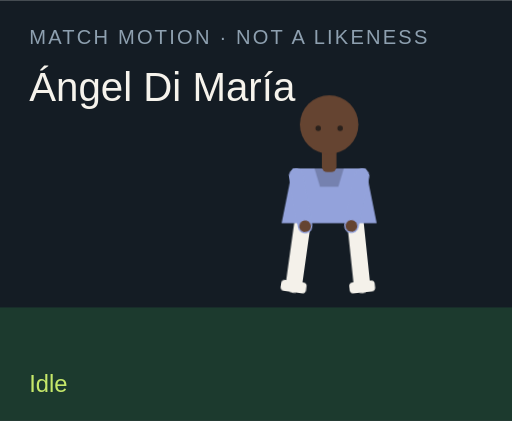
t = 0.00 s
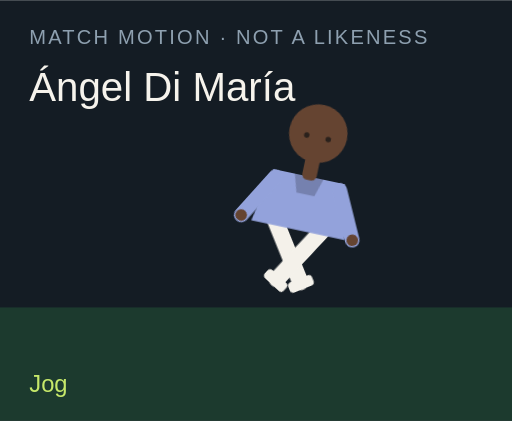
t = 1.50 s
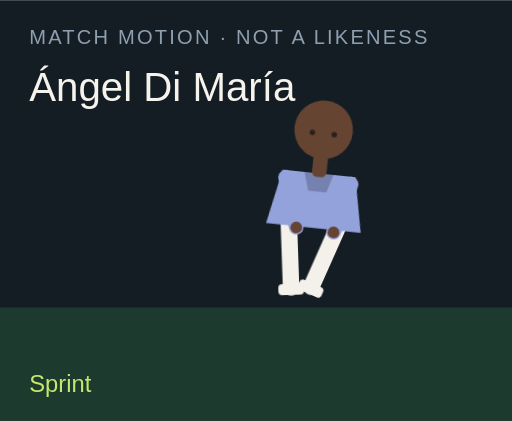
t = 3.00 s
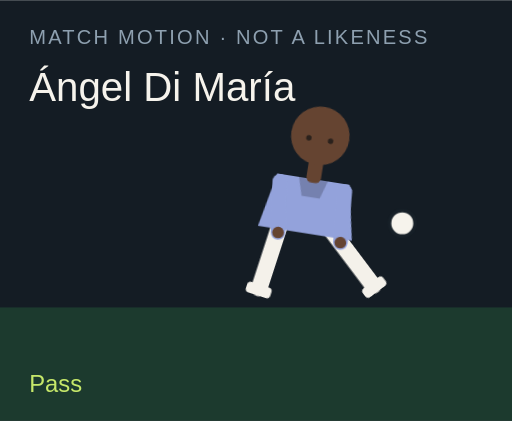
t = 4.50 s
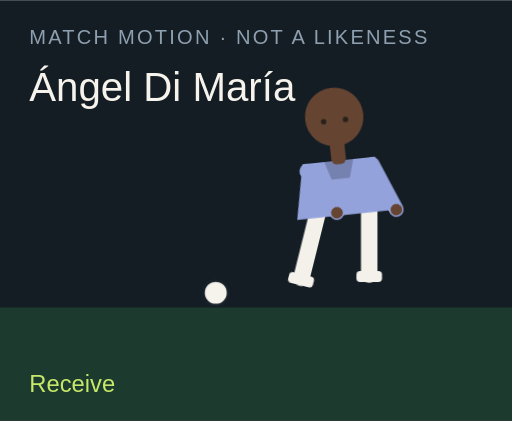
t = 6.00 s
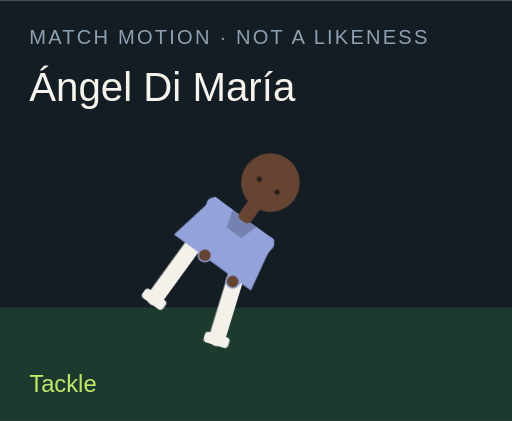
t = 7.50 s

The animated SVG that drew these frames (rendered in a browser with its animation timeline set to each time). Animation: 18 CSS @keyframes rules; one cycle of 9.00 s, repeats indefinitely.

<?xml version="1.0" encoding="UTF-8"?>
<svg xmlns="http://www.w3.org/2000/svg" viewBox="0 0 280 230" role="img">
  <style>@media (prefers-reduced-motion: reduce){animate,animateTransform{display:none}}</style>
  <rect width="280" height="230" fill="#141c24"/>
  <rect y="168" width="280" height="62" fill="#1c3a2e"/>
  <text x="16" y="24" fill="#8ea0b0" font-family="Arial,sans-serif" font-size="11" letter-spacing="1.2">MATCH MOTION · NOT A LIKENESS</text>
  <text x="16" y="55" fill="#f6f3ec" font-family="Impact,sans-serif" font-size="22">Ángel Di María</text>
  <circle r="7" fill="#f6f3ec" stroke="#172028" stroke-width="2" id="motion-986" cx="150" cy="160" opacity="0">
    
    
    
  </circle>
  <g transform="translate(132 40)">
    <g id="motion-1008" transform="rotate(0 48 90)">
      
      <g id="motion-1010" transform="translate(0 0)">
        
        <g transform="translate(34 78)"><g id="motion-1012" transform="rotate(8)"><path d="M0 0 V38" stroke="#f4f1ea" stroke-width="9" stroke-linecap="round"/><rect x="-7" y="36" width="14" height="6" rx="2" fill="#f4f1ea"/></g></g>
        <g transform="translate(62 78)"><g id="motion-1014" transform="rotate(-6)"><path d="M0 0 V38" stroke="#f4f1ea" stroke-width="9" stroke-linecap="round"/><rect x="-7" y="36" width="14" height="6" rx="2" fill="#f4f1ea"/></g></g>
        <path d="M28 52 h40 l6 30 H22 Z" fill="#93a2db"/>
        <path d="M40 52 h16 l-3 10 H43 Z" fill="#000" opacity=".2"/>
        <g transform="translate(30 56)"><g id="motion-1016" transform="rotate(-10)"><path d="M0 0 V28" stroke="#93a2db" stroke-width="8" stroke-linecap="round"/><circle cx="0" cy="28" r="3.2" fill="#654431"/></g></g>
        <g transform="translate(66 56)"><g id="motion-1018" transform="rotate(12)"><path d="M0 0 V28" stroke="#93a2db" stroke-width="8" stroke-linecap="round"/><circle cx="0" cy="28" r="3.2" fill="#654431"/></g></g>
        <rect x="44" y="40" width="8" height="14" rx="3" fill="#654431"/>
        <circle cx="48" cy="28" r="16" fill="#654431"/>
        
        <circle cx="42" cy="30" r="1.5" fill="#2a211c"/><circle cx="54" cy="30" r="1.5" fill="#2a211c"/>
      </g>
    </g>
  </g>
  <text x="16" y="214" fill="#c6e86a" font-family="Arial,sans-serif" font-size="13" opacity="1" id="motion-990">Idle</text><text x="16" y="214" fill="#c6e86a" font-family="Arial,sans-serif" font-size="13" opacity="0" id="motion-992">Jog</text><text x="16" y="214" fill="#c6e86a" font-family="Arial,sans-serif" font-size="13" opacity="0" id="motion-994">Sprint</text><text x="16" y="214" fill="#c6e86a" font-family="Arial,sans-serif" font-size="13" opacity="0" id="motion-996">Dribble</text><text x="16" y="214" fill="#c6e86a" font-family="Arial,sans-serif" font-size="13" opacity="0" id="motion-998">Pass</text><text x="16" y="214" fill="#c6e86a" font-family="Arial,sans-serif" font-size="13" opacity="0" id="motion-1000">Shoot</text><text x="16" y="214" fill="#c6e86a" font-family="Arial,sans-serif" font-size="13" opacity="0" id="motion-1002">Receive</text><text x="16" y="214" fill="#c6e86a" font-family="Arial,sans-serif" font-size="13" opacity="0" id="motion-1004">Tackle</text><text x="16" y="214" fill="#c6e86a" font-family="Arial,sans-serif" font-size="13" opacity="0" id="motion-1006">Slide</text>
<style>@keyframes track-987{0%{cx:150px}11.1%{cx:156px}22.2%{cx:164px}33.300000000000004%{cx:142px}44.4%{cx:190px}55.60000000000001%{cx:250px}66.7%{cx:118px}77.8%{cx:150px}88.9%{cx:150px}100%{cx:150px}}@keyframes track-988{0%{cy:160px}11.1%{cy:158px}22.2%{cy:154px}33.300000000000004%{cy:156px}44.4%{cy:148px}55.60000000000001%{cy:96px}66.7%{cy:160px}77.8%{cy:160px}88.9%{cy:160px}100%{cy:160px}}@keyframes track-989{0%{opacity:0}11.1%{opacity:0}22.2%{opacity:0}33.300000000000004%{opacity:1}44.4%{opacity:1}55.60000000000001%{opacity:1}66.7%{opacity:1}77.8%{opacity:0}88.9%{opacity:0}100%{opacity:0}}@keyframes track-991{0%{opacity:1}11.1%{opacity:0}22.2%{opacity:0}33.300000000000004%{opacity:0}44.4%{opacity:0}55.60000000000001%{opacity:0}66.7%{opacity:0}77.8%{opacity:0}88.9%{opacity:0}100%{opacity:1}}@keyframes track-993{0%{opacity:0}11.1%{opacity:1}22.2%{opacity:0}33.300000000000004%{opacity:0}44.4%{opacity:0}55.60000000000001%{opacity:0}66.7%{opacity:0}77.8%{opacity:0}88.9%{opacity:0}100%{opacity:0}}@keyframes track-995{0%{opacity:0}11.1%{opacity:0}22.2%{opacity:1}33.300000000000004%{opacity:0}44.4%{opacity:0}55.60000000000001%{opacity:0}66.7%{opacity:0}77.8%{opacity:0}88.9%{opacity:0}100%{opacity:0}}@keyframes track-997{0%{opacity:0}11.1%{opacity:0}22.2%{opacity:0}33.300000000000004%{opacity:1}44.4%{opacity:0}55.60000000000001%{opacity:0}66.7%{opacity:0}77.8%{opacity:0}88.9%{opacity:0}100%{opacity:0}}@keyframes track-999{0%{opacity:0}11.1%{opacity:0}22.2%{opacity:0}33.300000000000004%{opacity:0}44.4%{opacity:1}55.60000000000001%{opacity:0}66.7%{opacity:0}77.8%{opacity:0}88.9%{opacity:0}100%{opacity:0}}@keyframes track-1001{0%{opacity:0}11.1%{opacity:0}22.2%{opacity:0}33.300000000000004%{opacity:0}44.4%{opacity:0}55.60000000000001%{opacity:1}66.7%{opacity:0}77.8%{opacity:0}88.9%{opacity:0}100%{opacity:0}}@keyframes track-1003{0%{opacity:0}11.1%{opacity:0}22.2%{opacity:0}33.300000000000004%{opacity:0}44.4%{opacity:0}55.60000000000001%{opacity:0}66.7%{opacity:1}77.8%{opacity:0}88.9%{opacity:0}100%{opacity:0}}@keyframes track-1005{0%{opacity:0}11.1%{opacity:0}22.2%{opacity:0}33.300000000000004%{opacity:0}44.4%{opacity:0}55.60000000000001%{opacity:0}66.7%{opacity:0}77.8%{opacity:1}88.9%{opacity:0}100%{opacity:0}}@keyframes track-1007{0%{opacity:0}11.1%{opacity:0}22.2%{opacity:0}33.300000000000004%{opacity:0}44.4%{opacity:0}55.60000000000001%{opacity:0}66.7%{opacity:0}77.8%{opacity:0}88.9%{opacity:1}100%{opacity:0}}@keyframes track-1009{0%{transform:rotate(0deg)}11.1%{transform:rotate(8deg)}22.2%{transform:rotate(16deg)}33.300000000000004%{transform:rotate(6deg)}44.4%{transform:rotate(4deg)}55.60000000000001%{transform:rotate(14deg)}66.7%{transform:rotate(-6deg)}77.8%{transform:rotate(34deg)}88.9%{transform:rotate(38deg)}100%{transform:rotate(0deg)}}@keyframes track-1011{0%{transform:translate(0px,0px)}11.1%{transform:translate(0px,-3px)}22.2%{transform:translate(0px,-6px)}33.300000000000004%{transform:translate(0px,-2px)}44.4%{transform:translate(0px,2px)}55.60000000000001%{transform:translate(0px,-4px)}66.7%{transform:translate(0px,1px)}77.8%{transform:translate(0px,10px)}88.9%{transform:translate(0px,12px)}100%{transform:translate(0px,0px)}}@keyframes track-1013{0%{transform:rotate(8deg)}11.1%{transform:rotate(-26deg)}22.2%{transform:rotate(-42deg)}33.300000000000004%{transform:rotate(-8deg)}44.4%{transform:rotate(6deg)}55.60000000000001%{transform:rotate(12deg)}66.7%{transform:rotate(20deg)}77.8%{transform:rotate(-8deg)}88.9%{transform:rotate(8deg)}100%{transform:rotate(8deg)}}@keyframes track-1015{0%{transform:rotate(-6deg)}11.1%{transform:rotate(24deg)}22.2%{transform:rotate(38deg)}33.300000000000004%{transform:rotate(18deg)}44.4%{transform:rotate(-38deg)}55.60000000000001%{transform:rotate(-54deg)}66.7%{transform:rotate(6deg)}77.8%{transform:rotate(-22deg)}88.9%{transform:rotate(-16deg)}100%{transform:rotate(-6deg)}}@keyframes track-1017{0%{transform:rotate(-10deg)}11.1%{transform:rotate(24deg)}22.2%{transform:rotate(36deg)}33.300000000000004%{transform:rotate(-18deg)}44.4%{transform:rotate(10deg)}55.60000000000001%{transform:rotate(-24deg)}66.7%{transform:rotate(-30deg)}77.8%{transform:rotate(12deg)}88.9%{transform:rotate(-64deg)}100%{transform:rotate(-10deg)}}@keyframes track-1019{0%{transform:rotate(12deg)}11.1%{transform:rotate(-20deg)}22.2%{transform:rotate(-32deg)}33.300000000000004%{transform:rotate(14deg)}44.4%{transform:rotate(-26deg)}55.60000000000001%{transform:rotate(18deg)}66.7%{transform:rotate(-22deg)}77.8%{transform:rotate(-6deg)}88.9%{transform:rotate(18deg)}100%{transform:rotate(12deg)}}@media(prefers-reduced-motion:no-preference){#motion-986{animation:track-987 9s linear infinite both,track-988 9s linear infinite both,track-989 9s steps(1,end) infinite both}#motion-990{animation:track-991 9s steps(1,end) infinite both}#motion-992{animation:track-993 9s steps(1,end) infinite both}#motion-994{animation:track-995 9s steps(1,end) infinite both}#motion-996{animation:track-997 9s steps(1,end) infinite both}#motion-998{animation:track-999 9s steps(1,end) infinite both}#motion-1000{animation:track-1001 9s steps(1,end) infinite both}#motion-1002{animation:track-1003 9s steps(1,end) infinite both}#motion-1004{animation:track-1005 9s steps(1,end) infinite both}#motion-1006{animation:track-1007 9s steps(1,end) infinite both}#motion-1008{animation:track-1009 9s linear infinite both}#motion-1010{animation:track-1011 9s linear infinite both}#motion-1012{animation:track-1013 9s linear infinite both}#motion-1014{animation:track-1015 9s linear infinite both}#motion-1016{animation:track-1017 9s linear infinite both}#motion-1018{animation:track-1019 9s linear infinite both}}</style></svg>
